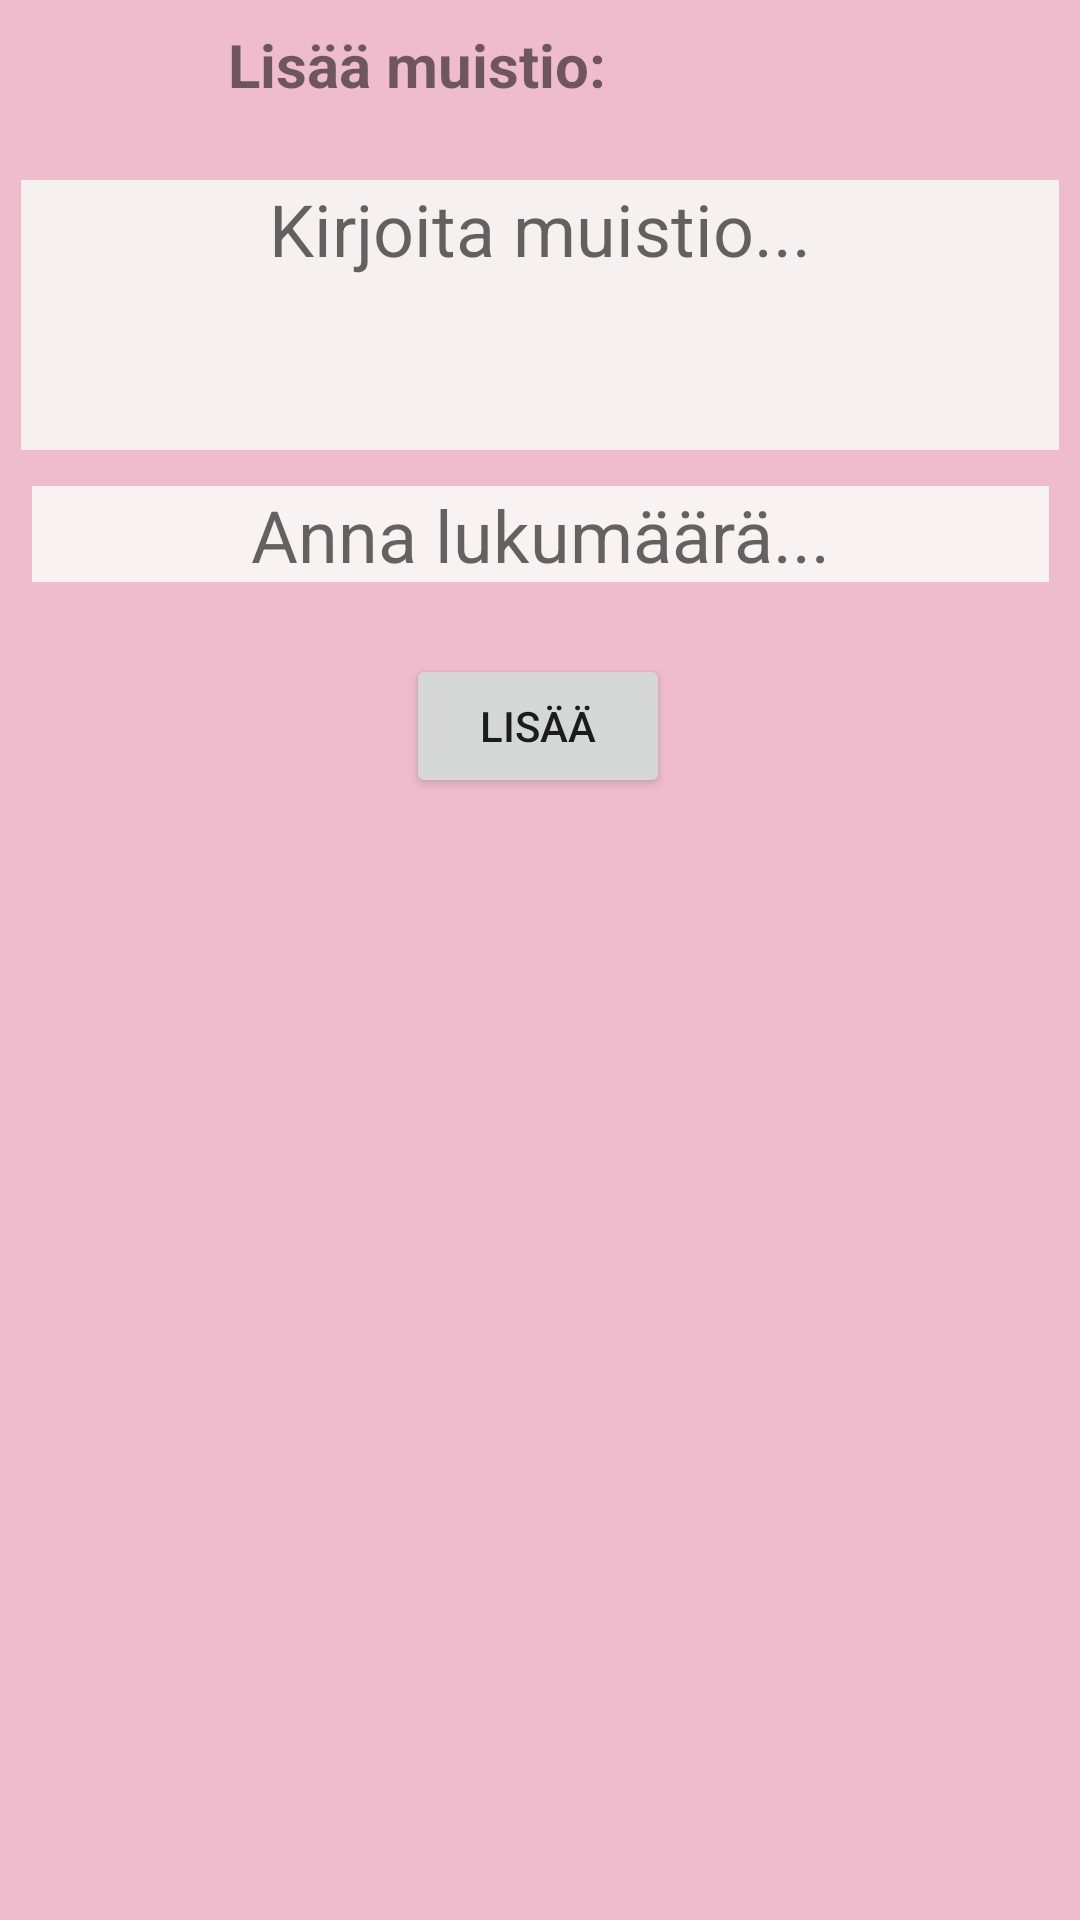

Layout XML and referenced resources for this Android screen:
<!-- AndroidManifest.xml: application theme Theme.MyShoppingDatabase -->
<!-- res/layout/activity_main_add.xml -->
<?xml version="1.0" encoding="utf-8"?>
<android.support.constraint.ConstraintLayout xmlns:android="http://schemas.android.com/apk/res/android"
    xmlns:app="http://schemas.android.com/apk/res-auto"
    xmlns:tools="http://schemas.android.com/tools"
    android:layout_width="match_parent"
    android:layout_height="match_parent"
    android:background="#EFBCCD"
    tools:context=".MainActivityAdd">

    <TextView
        android:id="@+id/textViewNote"
        android:layout_width="346dp"
        android:layout_height="90dp"
        android:layout_marginTop="24dp"
        android:background="#F6F0F0"
        android:hint="Kirjoita muistio..."
        android:inputType="text"
        android:textAlignment="center"
        android:textColor="#040000"
        android:textSize="24sp"
        app:layout_constraintEnd_toEndOf="parent"
        app:layout_constraintStart_toStartOf="parent"
        app:layout_constraintTop_toBottomOf="@+id/textView2" />

    <Button
        android:id="@+id/btnAddNewNote"
        android:layout_width="wrap_content"
        android:layout_height="wrap_content"
        android:layout_marginTop="24dp"
        android:onClick="saveNewNote"
        android:text="Lisää"
        app:layout_constraintBottom_toBottomOf="parent"
        app:layout_constraintEnd_toEndOf="parent"
        app:layout_constraintHorizontal_bias="0.498"
        app:layout_constraintStart_toStartOf="parent"
        app:layout_constraintTop_toBottomOf="@+id/textViewAmount"
        app:layout_constraintVertical_bias="0.0" />

    <TextView
        android:id="@+id/textView2"
        android:layout_width="208dp"
        android:layout_height="28dp"
        android:layout_marginTop="8dp"
        android:text="Lisää muistio:"
        android:textSize="20sp"
        android:textStyle="bold"
        app:layout_constraintEnd_toEndOf="parent"
        app:layout_constraintStart_toStartOf="parent"
        app:layout_constraintTop_toTopOf="parent" />

    <TextView
        android:id="@+id/textViewAmount"
        android:layout_width="339dp"
        android:layout_height="32dp"
        android:layout_marginTop="12dp"
        android:background="#F8F2F2"
        android:hint="Anna lukumäärä..."
        android:inputType="text"
        android:textAlignment="center"
        android:textColor="#020000"
        android:textSize="24sp"
        app:layout_constraintEnd_toEndOf="parent"
        app:layout_constraintStart_toStartOf="parent"
        app:layout_constraintTop_toBottomOf="@+id/textViewNote" />
</android.support.constraint.ConstraintLayout>
<!-- resources referenced by this layout -->
<resources>
  <style name="Theme.MyShoppingDatabase" parent="Theme.AppCompat.Light.DarkActionBar">
          
          <item name="colorPrimary">@color/purple_500</item>
          <item name="colorPrimaryDark">@color/purple_700</item>
          <item name="colorAccent">@color/teal_200</item>
          
      </style>
  <!-- not gathered from this repository: default colours our renderer supplied (Android Studio template values) -->
  <color name="purple_500">#FF6200EE</color>
  <color name="purple_700">#FF3700B3</color>
  <color name="teal_200">#FF03DAC5</color>
</resources>
